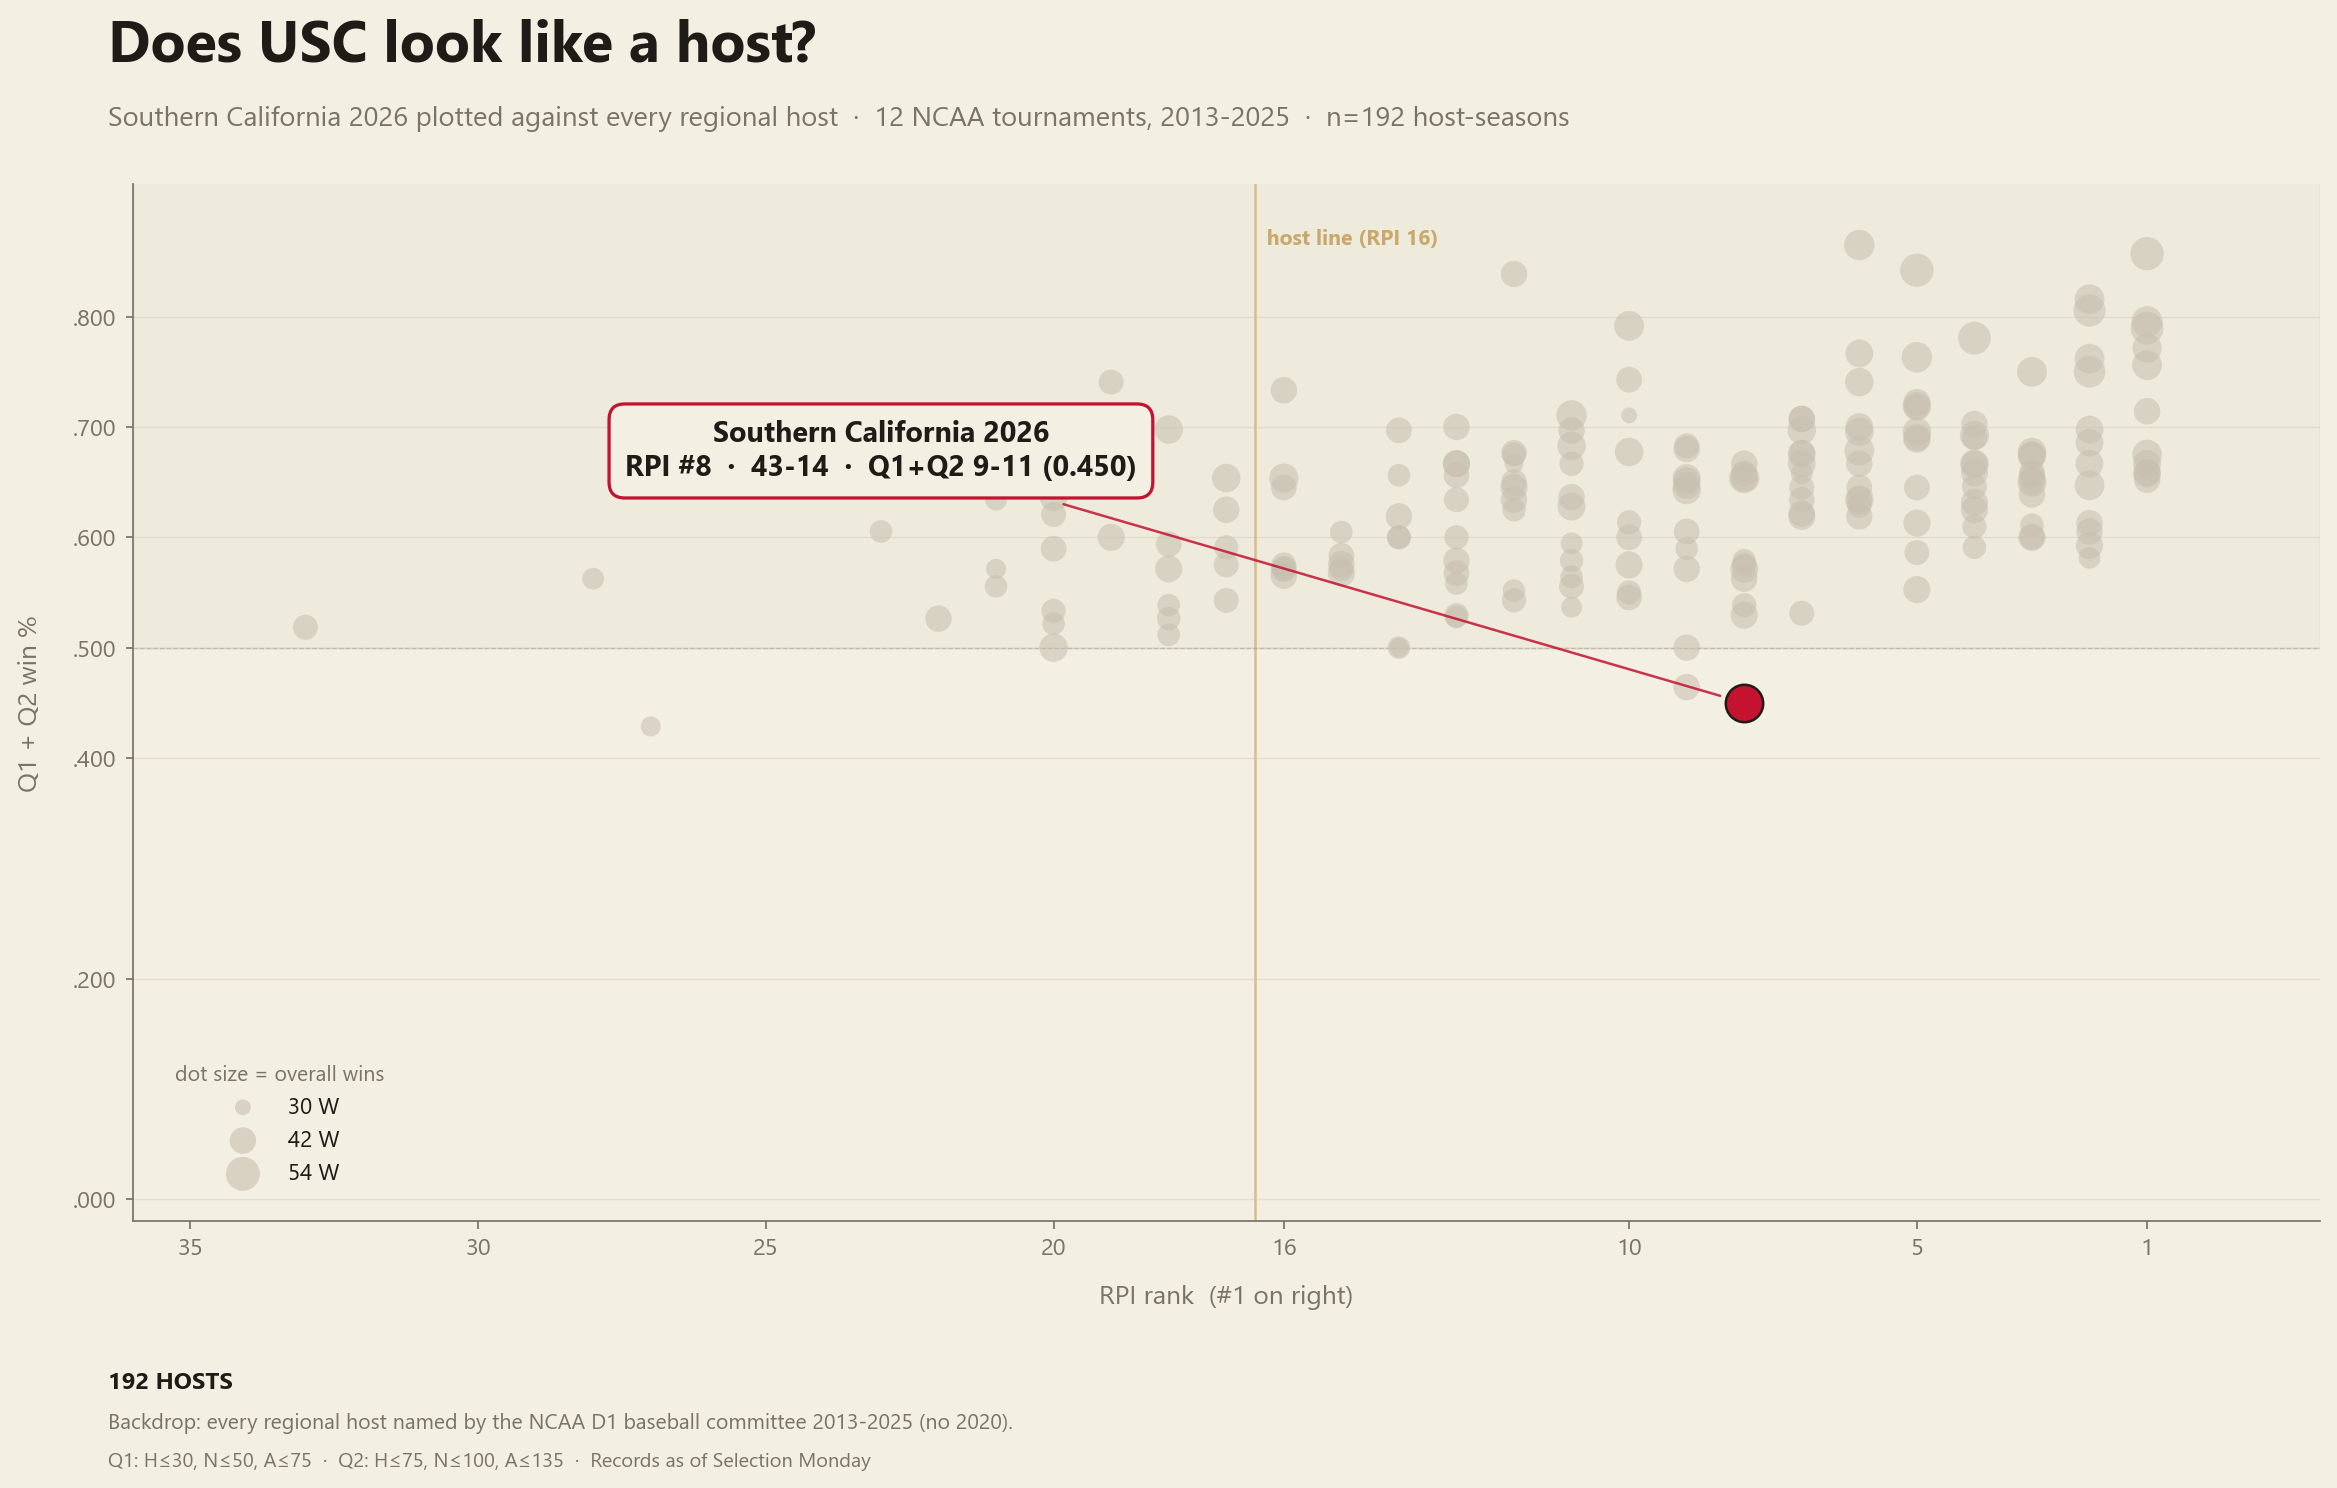

The table this chart was drawn from, first rows:
kind, year, team, rpi_rank, w, l, q1q2_w, q1q2_g, q1q2_pct, is_host
historical, 2013, North Carolina, 1, 52, 8, 30, 38, 0.7895, True
historical, 2013, Vanderbilt, 2, 51, 9, 29, 36, 0.8056, True
historical, 2013, Virginia, 3, 47, 10, 27, 36, 0.75, True
historical, 2013, LSU, 4, 52, 9, 32, 41, 0.7805, True
historical, 2013, Oregon St., 5, 45, 10, 23, 32, 0.7188, True
historical, 2013, Cal St. Fullerton, 6, 48, 8, 32, 37, 0.8649, True
historical, 2013, NC State, 7, 44, 14, 25, 37, 0.6757, True
historical, 2013, Florida St., 8, 44, 15, 20, 35, 0.5714, True
historical, 2013, Oregon, 9, 45, 14, 18, 28, 0.6429, True
historical, 2013, Mississippi St., 10, 43, 17, 23, 40, 0.575, True
historical, 2013, Virginia Tech, 11, 38, 20, 22, 38, 0.5789, True
historical, 2013, Indiana, 12, 43, 14, 20, 31, 0.6452, True
historical, 2013, South Carolina, 13, 39, 18, 18, 34, 0.5294, True
historical, 2013, UCLA, 15, 39, 17, 16, 28, 0.5714, True
historical, 2013, Louisville, 16, 46, 12, 17, 26, 0.6538, True
historical, 2013, Kansas St., 18, 41, 17, 19, 32, 0.5938, True
historical, 2014, Indiana, 1, 42, 13, 20, 28, 0.7143, True
historical, 2014, Virginia, 2, 44, 13, 24, 35, 0.6857, True
historical, 2014, Florida St., 3, 43, 15, 21, 35, 0.6, True
historical, 2014, Florida, 4, 40, 21, 31, 48, 0.6458, True
historical, 2014, Louisiana, 5, 53, 7, 16, 19, 0.8421, True
historical, 2014, Oregon St., 6, 42, 12, 18, 27, 0.6667, True
historical, 2014, LSU, 7, 44, 14, 24, 36, 0.6667, True
historical, 2014, Houston, 9, 44, 15, 17, 26, 0.6538, True
historical, 2014, Vanderbilt, 10, 41, 18, 24, 40, 0.6, True
historical, 2014, TCU, 11, 42, 15, 23, 33, 0.697, True
historical, 2014, Ole Miss, 13, 41, 18, 21, 37, 0.5676, True
historical, 2014, South Carolina, 15, 42, 16, 19, 33, 0.5758, True
historical, 2014, Miami (FL), 16, 41, 17, 20, 31, 0.6452, True
historical, 2014, Cal Poly, 17, 45, 10, 17, 26, 0.6538, True
historical, 2014, Oklahoma St., 18, 45, 16, 30, 43, 0.6977, True
historical, 2014, Louisville, 20, 45, 15, 8, 16, 0.5, True
historical, 2015, Miami (FL), 1, 44, 14, 25, 38, 0.6579, True
historical, 2015, DBU, 2, 43, 13, 16, 27, 0.5926, True
historical, 2015, Florida, 3, 44, 16, 33, 49, 0.6735, True
historical, 2015, UCLA, 4, 42, 14, 24, 36, 0.6667, True
historical, 2015, LSU, 5, 48, 10, 29, 38, 0.7632, True
historical, 2015, Missouri St., 6, 45, 10, 20, 27, 0.7407, True
historical, 2015, Texas A&M, 7, 45, 11, 23, 33, 0.697, True
historical, 2015, TCU, 8, 43, 11, 17, 26, 0.6538, True
historical, 2015, Florida St., 9, 41, 19, 23, 38, 0.6053, True
historical, 2015, Illinois, 10, 47, 8, 19, 24, 0.7917, True
historical, 2015, Vanderbilt, 11, 42, 19, 28, 44, 0.6364, True
historical, 2015, Oklahoma St., 12, 37, 18, 16, 29, 0.5517, True
historical, 2015, Louisville, 13, 43, 16, 24, 36, 0.6667, True
historical, 2015, Houston, 14, 42, 18, 26, 42, 0.619, True
historical, 2015, UC Santa Barbara, 19, 40, 15, 20, 27, 0.7407, True
historical, 2015, Cal St. Fullerton, 27, 34, 22, 12, 28, 0.4286, True
historical, 2016, Florida, 1, 47, 13, 27, 40, 0.675, True
historical, 2016, Louisville, 2, 47, 12, 22, 34, 0.6471, True
historical, 2016, Miami (FL), 3, 45, 11, 21, 31, 0.6774, True
historical, 2016, Texas A&M, 4, 45, 14, 26, 39, 0.6667, True
historical, 2016, Ole Miss, 5, 43, 17, 21, 38, 0.5526, True
historical, 2016, Clemson, 6, 42, 18, 26, 42, 0.619, True
historical, 2016, LSU, 7, 42, 18, 23, 37, 0.6216, True
historical, 2016, Vanderbilt, 8, 43, 17, 18, 34, 0.5294, True
historical, 2016, South Carolina, 9, 42, 15, 13, 28, 0.4643, True
historical, 2016, Mississippi St., 10, 41, 16, 18, 33, 0.5455, True
historical, 2016, NC State, 11, 35, 20, 22, 41, 0.5366, True
historical, 2016, Florida St., 13, 37, 20, 19, 36, 0.5278, True
... 133 more rows
